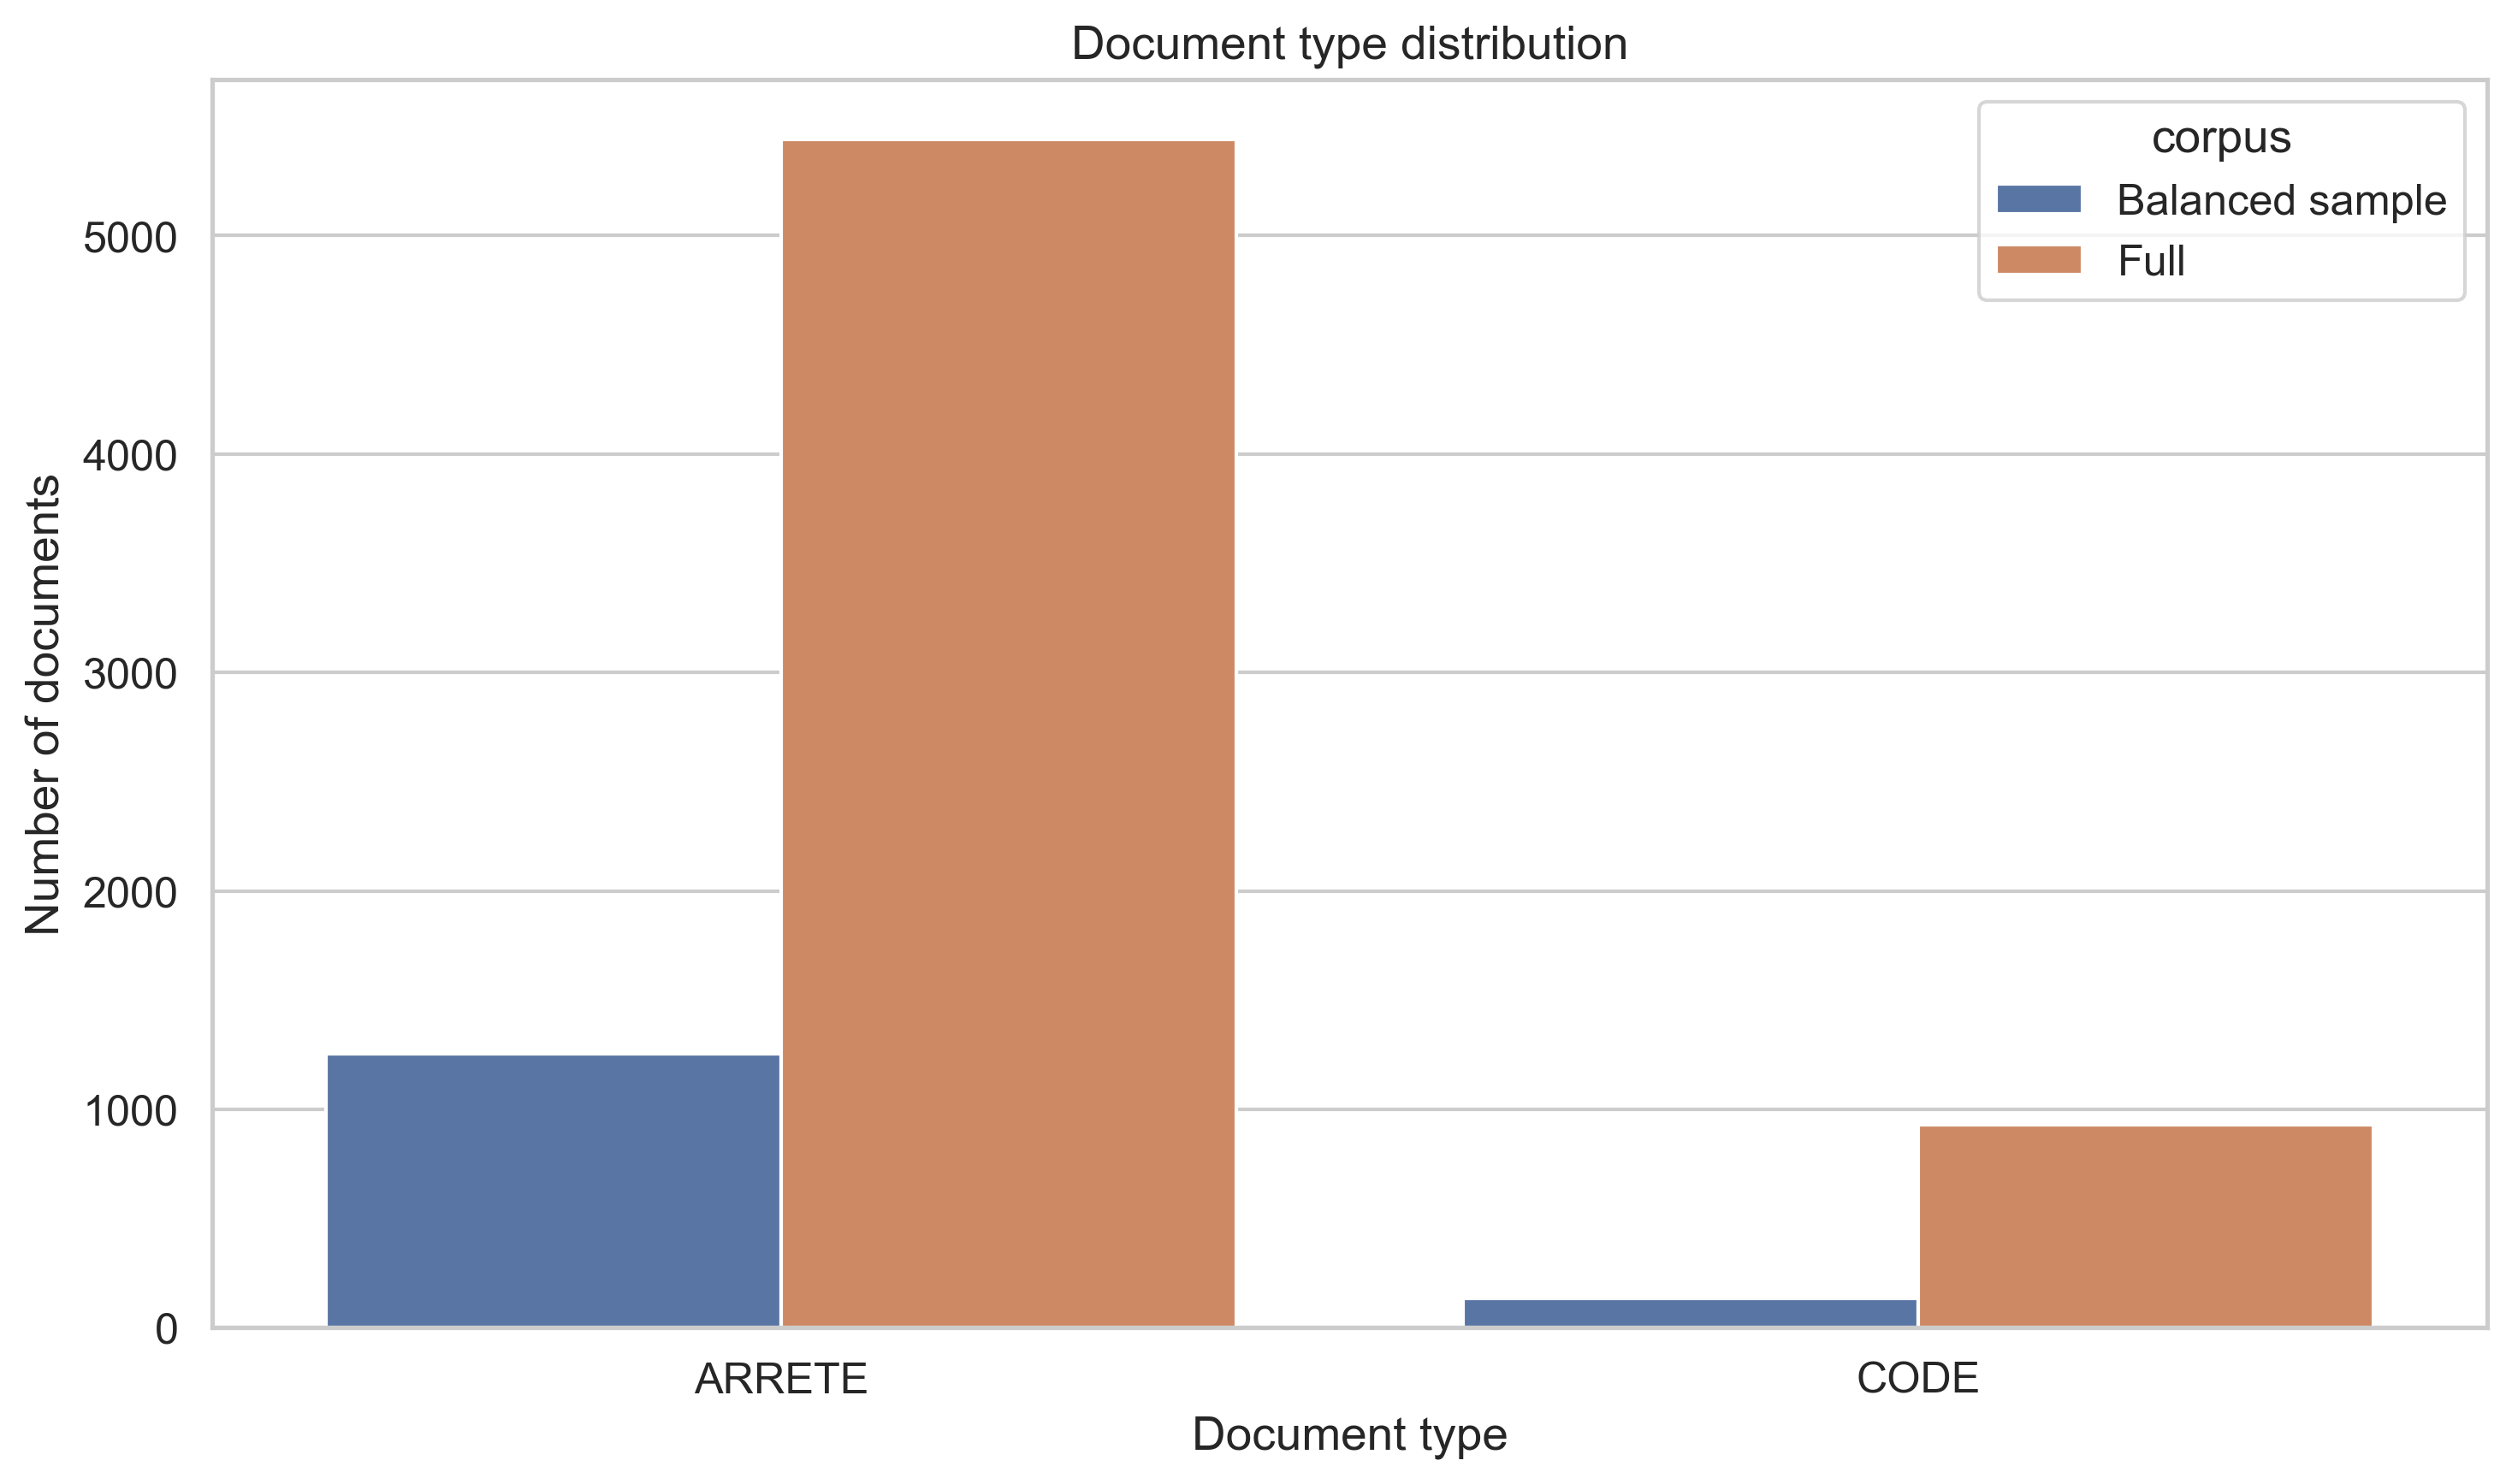

The file beside this chart, header and first rows:
type, Full_count, Full_%, Sample_count, Sample_%
ARRETE, 5441, 85.42, 1255, 90.35
CODE, 929, 14.58, 134, 9.647
